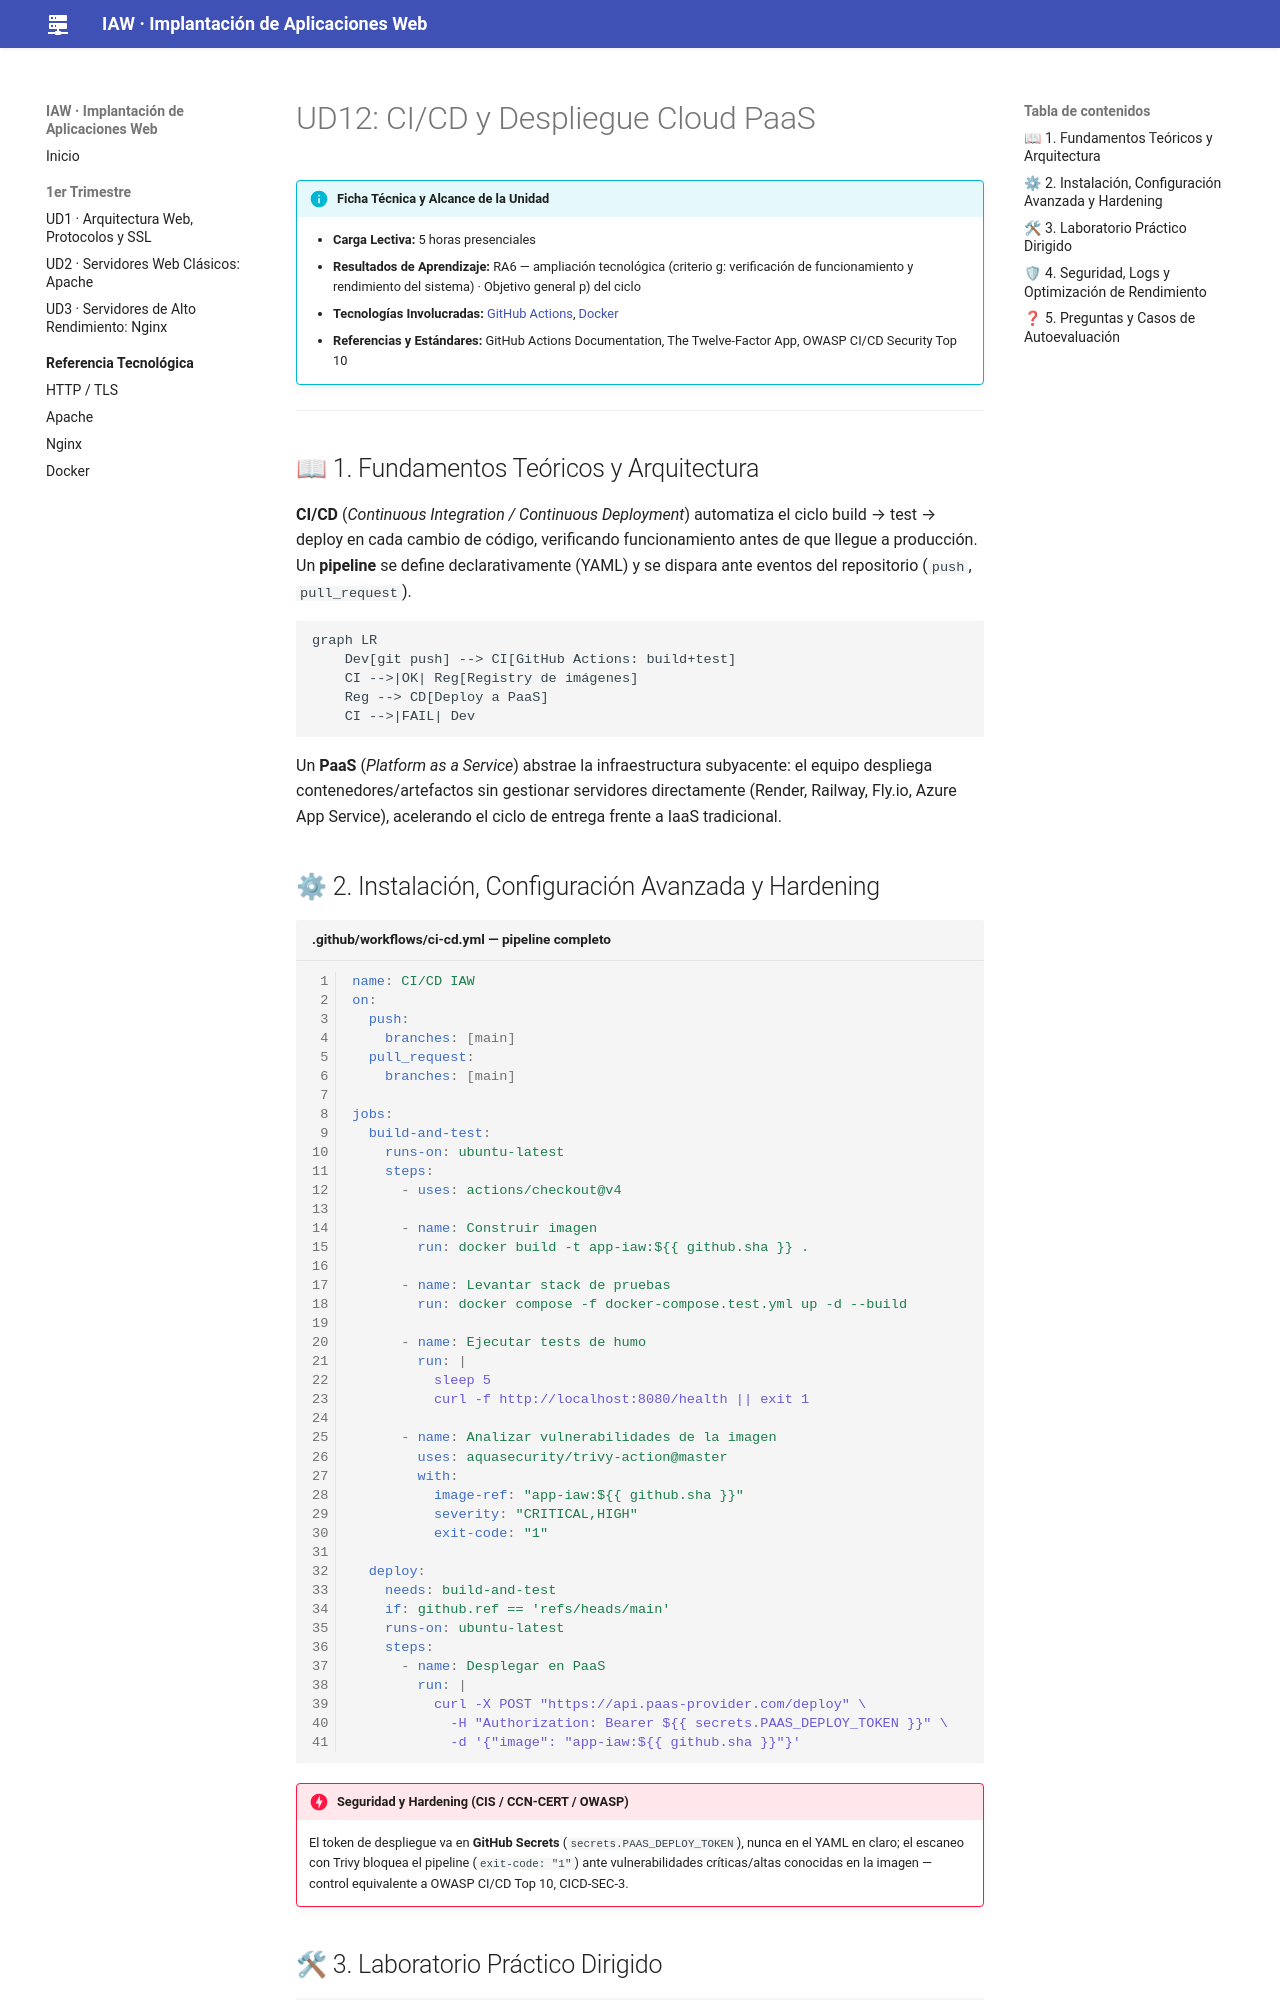

repository: jmfiorisies/iaw · page: ud12-cicd-paas/index.html · generator: mkdocs

# UD12: CI/CD y Despliegue Cloud PaaS

!!! info "Ficha Técnica y Alcance de la Unidad"
    * **Carga Lectiva:** 5 horas presenciales
    * **Resultados de Aprendizaje:** RA6 — ampliación tecnológica (criterio g: verificación de funcionamiento y rendimiento del sistema) · Objetivo general p) del ciclo
    * **Tecnologías Involucradas:** [GitHub Actions](tech/github-actions.md), [Docker](tech/docker.md)
    * **Referencias y Estándares:** GitHub Actions Documentation, The Twelve-Factor App, OWASP CI/CD Security Top 10

---

## 📖 1. Fundamentos Teóricos y Arquitectura

**CI/CD** (*Continuous Integration / Continuous Deployment*) automatiza el ciclo build → test → deploy
en cada cambio de código, verificando funcionamiento antes de que llegue a producción. Un **pipeline**
se define declarativamente (YAML) y se dispara ante eventos del repositorio (`push`, `pull_request`).

```mermaid
graph LR
    Dev[git push] --> CI[GitHub Actions: build+test]
    CI -->|OK| Reg[Registry de imágenes]
    Reg --> CD[Deploy a PaaS]
    CI -->|FAIL| Dev
```

Un **PaaS** (*Platform as a Service*) abstrae la infraestructura subyacente: el equipo despliega
contenedores/artefactos sin gestionar servidores directamente (Render, Railway, Fly.io, Azure App
Service), acelerando el ciclo de entrega frente a IaaS tradicional.

## ⚙ 2. Instalación, Configuración Avanzada y Hardening

```yaml title=".github/workflows/ci-cd.yml — pipeline completo" linenums="1"
name: CI/CD IAW
on:
  push:
    branches: [main]
  pull_request:
    branches: [main]

jobs:
  build-and-test:
    runs-on: ubuntu-latest
    steps:
      - uses: actions/checkout@v4

      - name: Construir imagen
        run: docker build -t app-iaw:${{ github.sha }} .

      - name: Levantar stack de pruebas
        run: docker compose -f docker-compose.test.yml up -d --build

      - name: Ejecutar tests de humo
        run: |
          sleep 5
          curl -f http://localhost:8080/health || exit 1

      - name: Analizar vulnerabilidades de la imagen
        uses: aquasecurity/trivy-action@master
        with:
          image-ref: "app-iaw:${{ github.sha }}"
          severity: "CRITICAL,HIGH"
          exit-code: "1"

  deploy:
    needs: build-and-test
    if: github.ref == 'refs/heads/main'
    runs-on: ubuntu-latest
    steps:
      - name: Desplegar en PaaS
        run: |
          curl -X POST "https://api.paas-provider.com/deploy" \
            -H "Authorization: Bearer ${{ secrets.PAAS_DEPLOY_TOKEN }}" \
            -d '{"image": "app-iaw:${{ github.sha }}"}'
```

!!! danger "Seguridad y Hardening (CIS / CCN-CERT / OWASP)"
    El token de despliegue va en **GitHub Secrets** (`secrets.PAAS_DEPLOY_TOKEN`), nunca en el YAML
    en claro; el escaneo con Trivy bloquea el pipeline (`exit-code: "1"`) ante vulnerabilidades
    críticas/altas conocidas en la imagen — control equivalente a OWASP CI/CD Top 10, CICD-SEC-3.
